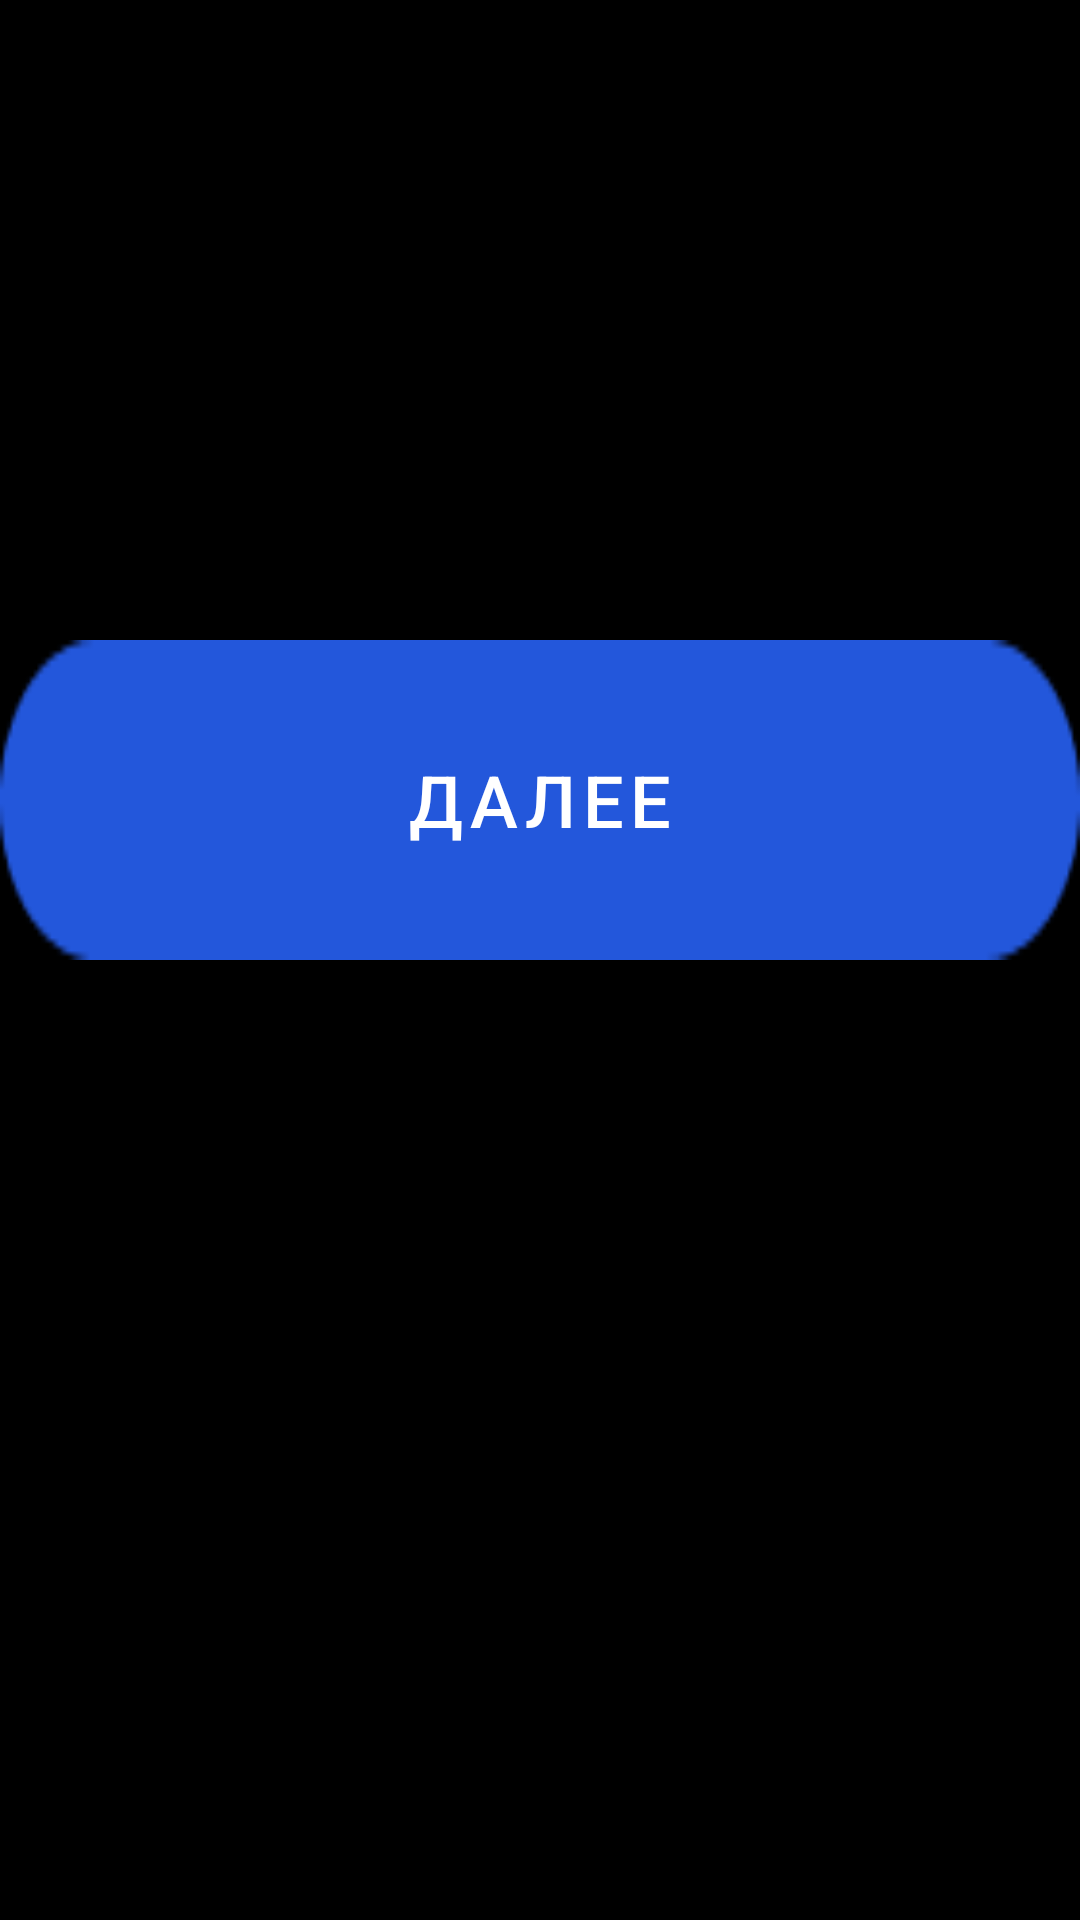

The Android layout XML behind this screen, and the referenced resources:
<!-- AndroidManifest.xml: application theme Theme.EnglishForKidsFinal -->
<!-- res/layout/fragment_tutorial.xml -->
<?xml version="1.0" encoding="utf-8"?>
<LinearLayout xmlns:android="http://schemas.android.com/apk/res/android"
    android:id="@+id/ll"
    android:layout_width="match_parent"
    android:layout_height="match_parent"
    android:background="#000"
    android:clickable="true"
    android:focusable="true"
    android:orientation="vertical">

    <LinearLayout
        android:layout_width="match_parent"
        android:layout_height="0dp"
        android:layout_weight="1"
        android:orientation="vertical">

        <com.google.android.material.textview.MaterialTextView
            android:id="@+id/tv"
            android:layout_width="match_parent"
            android:layout_height="0dp"
            android:layout_weight="2"
            android:gravity="center"
            android:textColor="@color/font_color"
            android:textSize="24sp" />

        <com.google.android.material.button.MaterialButton
            android:id="@+id/btn"
            android:layout_width="match_parent"
            android:layout_height="0dp"
            android:layout_weight="1"
            android:background="@drawable/btn_bg"
            android:text="@string/btn_continue"
            android:textColor="@color/font_color"
            android:textSize="24sp" />

    </LinearLayout>

    <LinearLayout
        android:layout_width="match_parent"
        android:layout_height="0dp"
        android:layout_weight="1"
        android:orientation="horizontal">

        <ImageView
            android:id="@+id/arrow_home"
            android:layout_width="0dp"
            android:layout_height="match_parent"
            android:layout_weight="1"
            android:src="@drawable/arrow_down"
            android:visibility="invisible" />

        <ImageView
            android:id="@+id/arrow_alphabet"
            android:layout_width="0dp"
            android:layout_height="match_parent"
            android:layout_weight="1"
            android:src="@drawable/arrow_down"
            android:visibility="invisible" />

        <ImageView
            android:id="@+id/arrow_games"
            android:layout_width="0dp"
            android:layout_height="match_parent"
            android:layout_weight="1"
            android:src="@drawable/arrow_down"
            android:visibility="invisible" />

        <ImageView
            android:id="@+id/arrow_learning"
            android:layout_width="0dp"
            android:layout_height="match_parent"
            android:layout_weight="1"
            android:src="@drawable/arrow_down"
            android:visibility="invisible" />

    </LinearLayout>

</LinearLayout>
<!-- resources referenced by this layout -->
<resources>
  <color name="font_color">#FFF</color>
  <!-- drawable arrow_down: png bitmap (drawable, 10865 bytes) -->
  <!-- drawable btn_bg: png bitmap (drawable, 1045 bytes) -->
  <string name="btn_continue">Далее</string>
  <style name="Theme.EnglishForKidsFinal" parent="Theme.MaterialComponents.Light.NoActionBar">
          
          <item name="colorPrimary">@color/main</item>
          <item name="colorPrimaryVariant">@color/main_secondary</item>
          <item name="colorOnPrimary">@color/black</item>
          
          <item name="colorSecondary">@color/main</item>
          <item name="colorSecondaryVariant">@color/main</item>
          <item name="colorOnSecondary">@color/black</item>
          
          <item name="android:statusBarColor" tools:targetApi="l">?attr/colorPrimaryVariant</item>
          
          <item name="android:windowFullscreen">true</item>
      </style>
  <color name="main">#2357DB</color>
  <color name="main_secondary">#7098F4</color>
  <color name="black">#FF000000</color>
</resources>
